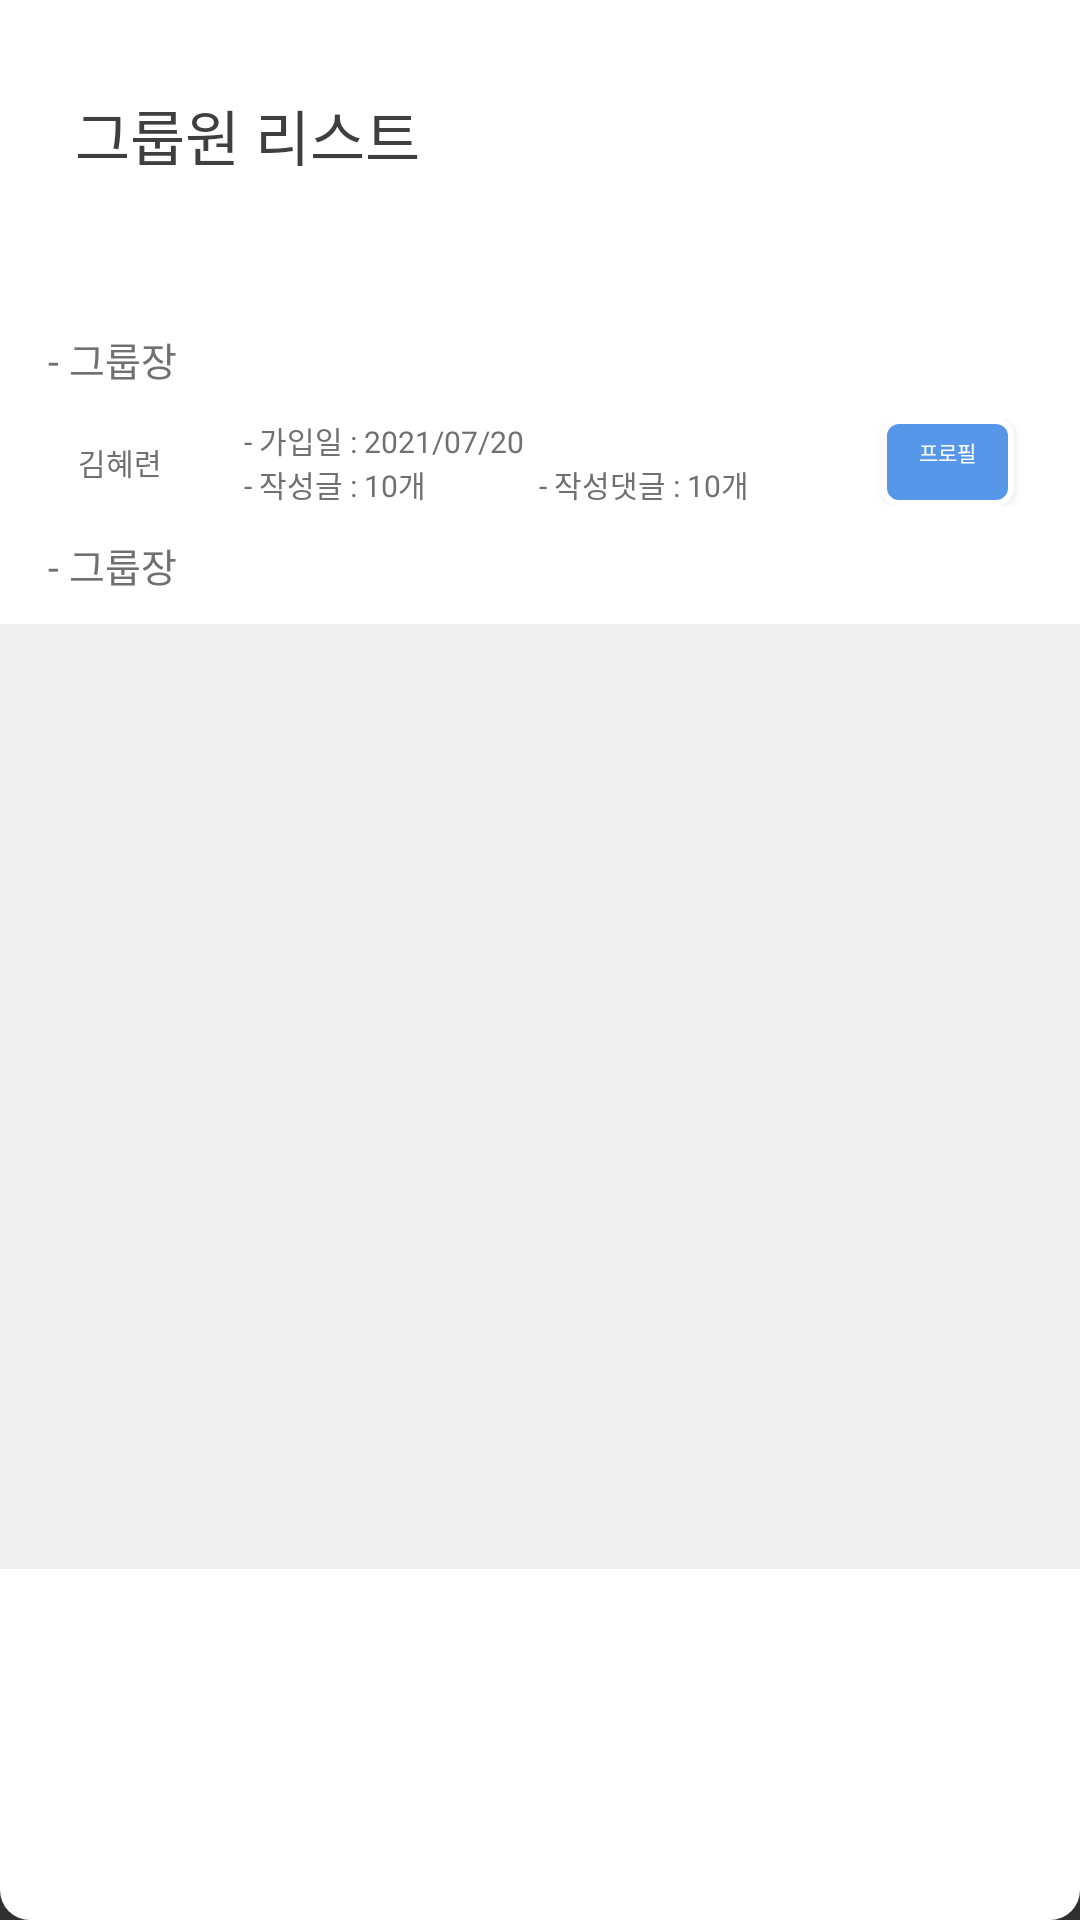

Produce the Android XML layout that renders to this screen, including the resource entries it uses.
<!-- AndroidManifest.xml: application theme Theme.Design.NoActionBar -->
<!-- res/layout/dialog_member_list.xml -->
<?xml version="1.0" encoding="utf-8"?>
<LinearLayout
    xmlns:android="http://schemas.android.com/apk/res/android"
    android:background="@drawable/background_white_rnd_10"
    android:layout_width="match_parent"
    android:layout_height="wrap_content"
    android:orientation="vertical">
    <RelativeLayout
        android:layout_width="match_parent"
        android:layout_height="wrap_content"
        android:padding="25dp"
        android:background="@color/white">
        <TextView
            android:layout_width="match_parent"
            android:layout_height="wrap_content"
            android:layout_centerVertical="true"
            android:layout_alignParentLeft="true"
            android:layout_alignLeft="@id/buttonFrame"
            android:text="@string/member_list"
            android:textColor="@color/default_font_color"
            android:background="@color/white"
            android:gravity="left"
            android:textSize="20sp"
            android:fontFamily="@font/bm_jua"/>
        <FrameLayout
            android:id="@+id/buttonFrame"
            android:layout_width="40dp"
            android:layout_height="40dp"
            android:layout_alignParentRight="true"
            android:layout_centerHorizontal="true">
            <Button
                android:id="@+id/button"
                android:layout_gravity="center"
                android:layout_width="24dp"
                android:layout_height="24dp"
                android:background="@drawable/close_button"
               />
        </FrameLayout>

    </RelativeLayout>
    <LinearLayout
        android:layout_width="match_parent"
        android:layout_height="wrap_content"
        android:paddingTop="20dp"
        android:paddingHorizontal="16dp"
        android:orientation="vertical">
        <TextView
            android:layout_width="match_parent"
            android:layout_height="wrap_content"
            android:fontFamily="@font/bm_jua"
            android:textColor="@color/gray"
            android:textSize="13sp"
            android:text="@string/groupHeader"/>
        <LinearLayout
            android:layout_marginTop="10dp"
            android:layout_width="match_parent"
            android:layout_height="wrap_content">
            <TextView
                android:paddingLeft="10dp"
                android:layout_weight="1"
                android:layout_width="0dp"
                android:layout_height="wrap_content"
                android:layout_gravity="center_vertical"
                android:textColor="@color/gray"
                android:fontFamily="@font/bm_jua"
                android:textSize="10sp"
                android:text="김혜련"/>
            <LinearLayout
                android:layout_width="0dp"
                android:layout_height="wrap_content"
                android:layout_weight="3"
                android:orientation="vertical">
                <TextView
                    android:layout_width="match_parent"
                    android:layout_height="wrap_content"
                    android:layout_gravity="center_vertical"
                    android:textColor="@color/gray"
                    android:fontFamily="@font/bm_jua"
                    android:textSize="10sp"
                    android:text="- 가입일 : 2021/07/20  "/>
                <LinearLayout
                    android:layout_width="match_parent"
                    android:layout_height="wrap_content"
                    android:orientation="horizontal">
                    <TextView
                        android:layout_weight="1"
                        android:layout_width="0dp"
                        android:layout_height="wrap_content"
                        android:layout_gravity="center_vertical"
                        android:textColor="@color/gray"
                        android:fontFamily="@font/bm_jua"
                        android:textSize="10sp"
                        android:text="- 작성글 : 10개  "/>
                    <TextView
                        android:layout_weight="1"
                        android:layout_width="0dp"
                        android:layout_height="wrap_content"
                        android:layout_gravity="center_vertical"
                        android:textColor="@color/gray"
                        android:fontFamily="@font/bm_jua"
                        android:textSize="10sp"
                        android:text="- 작성댓글 : 10개"/>
                </LinearLayout>

            </LinearLayout>
            <LinearLayout
                android:layout_weight="1"
                android:layout_width="0dp"
                android:layout_height="match_parent"
                android:gravity="right">
                <Button
                    android:gravity="right"
                    android:paddingHorizontal="12.5dp"
                    android:paddingVertical="6dp"
                    android:layout_marginRight="6dp"
                    android:minHeight="0dp"
                    android:minWidth="0dp"
                    android:layout_width="wrap_content"
                    android:layout_height="match_parent"
                    android:background="@drawable/background_blue_rnd_5"
                    android:text="@string/profile"
                    android:textColor="@color/white"
                    android:textSize="7sp"
                    android:fontFamily="@font/jalnan"/>
            </LinearLayout>

        </LinearLayout>
        <TextView
            android:layout_width="match_parent"
            android:layout_height="wrap_content"
            android:fontFamily="@font/bm_jua"
            android:textColor="@color/gray"
            android:textSize="13sp"
            android:text="@string/groupHeader"
            android:layout_marginTop="10dp"/>
    </LinearLayout>
    <androidx.recyclerview.widget.RecyclerView
        android:layout_marginTop="10dp"
        android:id="@+id/memberListRecycler"
        android:layout_width="match_parent"
        android:layout_height="315dp"
        android:background="@color/lightgray"
        android:paddingHorizontal="16dp"
        ></androidx.recyclerview.widget.RecyclerView>


</LinearLayout>
<!-- resources referenced by this layout -->
<resources>
  <color name="default_font_color">#3F3F3F</color>
  <color name="gray">#707070</color>
  <color name="lightgray">#EFEFEF</color>
  <color name="white">#FFFFFFFF</color>
  <!-- drawable background_blue_rnd_5 (drawable-v24) -->
  <?xml version="1.0" encoding="utf-8"?>
  <shape xmlns:android="http://schemas.android.com/apk/res/android">
      <solid
          android:color="@color/mainColor"/>
  
      <stroke
          android:width="2dp"
          android:color="@color/white"/>
      <corners
          android:topLeftRadius="5dp"
          android:topRightRadius="5dp"
          android:bottomRightRadius="5dp"
          android:bottomLeftRadius="5dp"/>
  </shape>
  <!-- drawable background_white_rnd_10 (drawable) -->
  <?xml version="1.0" encoding="utf-8"?>
  <shape xmlns:android="http://schemas.android.com/apk/res/android">
      <solid
          android:color="@color/white"/>
  
      <corners
          android:topLeftRadius="10dp"
          android:topRightRadius="10dp"
          android:bottomRightRadius="10dp"
          android:bottomLeftRadius="10dp"/>
  </shape>
  <string name="groupHeader">- 그룹장</string>
  <string name="member_list">그룹원 리스트</string>
  <string name="profile">프로필</string>
  <color name="mainColor">#5697E9</color>
</resources>
